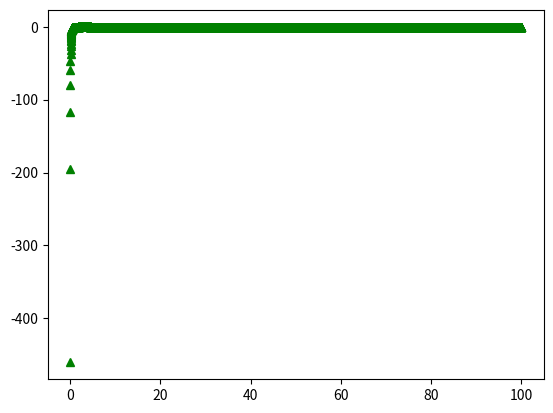

Reproduce this figure in Python.
import matplotlib.pyplot as plt
from numpy import arange, sin, log

x_val = arange(0, 100.0, 0.01)

figure = plt.figure(1)
plt.plot(x_val, log(x_val)/x_val, 'g^')

plt.show()
